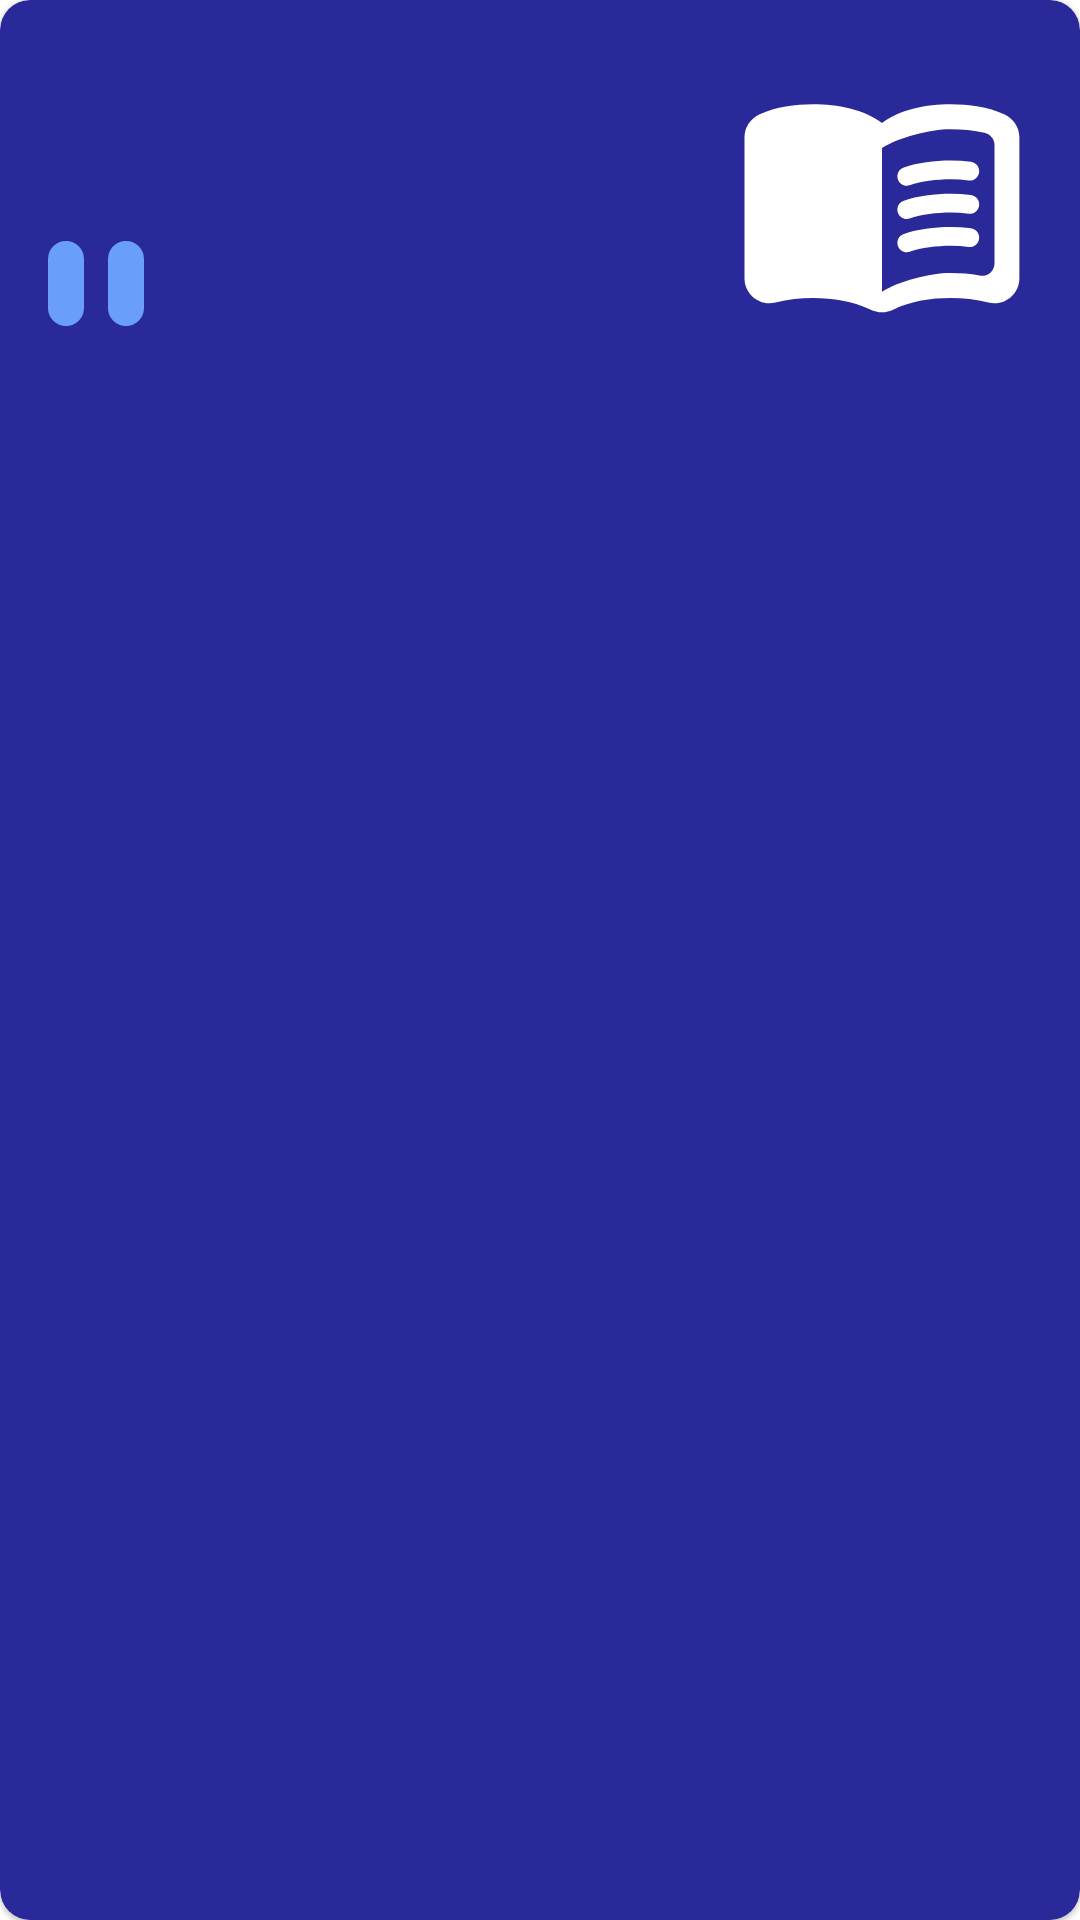

Write the Android layout XML for this screen, with the resource values it uses.
<!-- AndroidManifest.xml: application theme Theme.CSS -->
<!-- res/layout/subjects_item.xml -->
<?xml version="1.0" encoding="utf-8"?>
<layout xmlns:tools="http://schemas.android.com/tools"
    xmlns:android="http://schemas.android.com/apk/res/android"
    xmlns:app="http://schemas.android.com/apk/res-auto">

    <data>

        <variable
            name="subject"
            type="com.syedmurtaza.css.models.Subject" />
    </data>

    <com.google.android.material.card.MaterialCardView
        android:id="@+id/card_view"
        android:layout_width="match_parent"
        android:layout_height="wrap_content"
        android:layout_marginTop="10dp"
        android:transitionName="@{@string/subject_card_transition_name(subject.id)}"
        app:cardCornerRadius="10dp">

        <androidx.constraintlayout.widget.ConstraintLayout
            android:layout_width="match_parent"
            android:layout_height="match_parent"
            android:padding="16dp">

            <com.google.android.material.textview.MaterialTextView
                android:id="@+id/id_text"
                android:layout_width="wrap_content"
                android:layout_height="wrap_content"
                android:layout_marginTop="8dp"
                android:textAppearance="@style/TextAppearance.AppCompat.Body1"
                android:textColor="?attr/colorOnSurface"
                app:layout_constraintStart_toStartOf="parent"
                app:layout_constraintTop_toTopOf="parent" />

            <com.google.android.material.textview.MaterialTextView
                android:id="@+id/title_text"
                android:layout_width="0dp"
                android:layout_height="wrap_content"
                android:layout_marginTop="4dp"
                android:layout_marginEnd="8dp"
                android:textAppearance="@style/TextAppearance.AppCompat.Large"
                android:textColor="@color/white"
                app:layout_constraintEnd_toStartOf="@+id/imageView"
                app:layout_constraintStart_toStartOf="parent"
                app:layout_constraintTop_toBottomOf="@+id/id_text" />

            <ImageView
                android:id="@+id/imageView"
                android:layout_width="100dp"
                android:layout_height="100dp"
                app:layout_constraintEnd_toEndOf="parent"
                app:layout_constraintTop_toTopOf="parent"
                app:srcCompat="@drawable/ic_round_menu_book_24" />

            <com.google.android.material.textview.MaterialTextView
                android:id="@+id/count_text"
                android:layout_width="wrap_content"
                android:layout_height="wrap_content"
                android:layout_marginTop="4dp"
                android:background="@drawable/synonym_back"
                android:padding="6dp"
                android:textColor="?attr/colorOnPrimary"
                android:textSize="12sp"
                app:layout_constraintStart_toStartOf="parent"
                app:layout_constraintTop_toBottomOf="@+id/title_text" />

            <com.google.android.material.textview.MaterialTextView
                android:id="@+id/count_text2"
                android:layout_width="wrap_content"
                android:layout_height="wrap_content"
                android:layout_marginStart="8dp"
                android:layout_marginTop="4dp"
                android:background="@drawable/synonym_back"
                android:padding="6dp"
                android:textColor="?attr/colorOnPrimary"
                android:textSize="12sp"
                app:layout_constraintStart_toEndOf="@+id/count_text"
                app:layout_constraintTop_toBottomOf="@+id/title_text" />
        </androidx.constraintlayout.widget.ConstraintLayout>
    </com.google.android.material.card.MaterialCardView>
</layout>
<!-- resources referenced by this layout -->
<resources>
  <color name="white">#FFFFFFFF</color>
  <!-- drawable ic_round_menu_book_24 (drawable) -->
  <vector android:height="100dp" android:tint="#FFFFFF"
      android:viewportHeight="24" android:viewportWidth="24"
      android:width="100dp" xmlns:android="http://schemas.android.com/apk/res/android">
      <path android:fillColor="?attr/colorOnPrimary" android:pathData="M17.5,4.5c-1.95,0 -4.05,0.4 -5.5,1.5c-1.45,-1.1 -3.55,-1.5 -5.5,-1.5c-1.45,0 -2.99,0.22 -4.28,0.79C1.49,5.62 1,6.33 1,7.14l0,11.28c0,1.3 1.22,2.26 2.48,1.94C4.46,20.11 5.5,20 6.5,20c1.56,0 3.22,0.26 4.56,0.92c0.6,0.3 1.28,0.3 1.87,0c1.34,-0.67 3,-0.92 4.56,-0.92c1,0 2.04,0.11 3.02,0.36c1.26,0.33 2.48,-0.63 2.48,-1.94l0,-11.28c0,-0.81 -0.49,-1.52 -1.22,-1.85C20.49,4.72 18.95,4.5 17.5,4.5zM21,17.23c0,0.63 -0.58,1.09 -1.2,0.98c-0.75,-0.14 -1.53,-0.2 -2.3,-0.2c-1.7,0 -4.15,0.65 -5.5,1.5V8c1.35,-0.85 3.8,-1.5 5.5,-1.5c0.92,0 1.83,0.09 2.7,0.28c0.46,0.1 0.8,0.51 0.8,0.98V17.23z"/>
      <path android:fillColor="?attr/colorOnPrimary" android:pathData="M13.98,11.01c-0.32,0 -0.61,-0.2 -0.71,-0.52c-0.13,-0.39 0.09,-0.82 0.48,-0.94c1.54,-0.5 3.53,-0.66 5.36,-0.45c0.41,0.05 0.71,0.42 0.66,0.83c-0.05,0.41 -0.42,0.71 -0.83,0.66c-1.62,-0.19 -3.39,-0.04 -4.73,0.39C14.13,10.99 14.05,11.01 13.98,11.01z"/>
      <path android:fillColor="?attr/colorOnPrimary" android:pathData="M13.98,13.67c-0.32,0 -0.61,-0.2 -0.71,-0.52c-0.13,-0.39 0.09,-0.82 0.48,-0.94c1.53,-0.5 3.53,-0.66 5.36,-0.45c0.41,0.05 0.71,0.42 0.66,0.83c-0.05,0.41 -0.42,0.71 -0.83,0.66c-1.62,-0.19 -3.39,-0.04 -4.73,0.39C14.13,13.66 14.05,13.67 13.98,13.67z"/>
      <path android:fillColor="?attr/colorOnPrimary" android:pathData="M13.98,16.33c-0.32,0 -0.61,-0.2 -0.71,-0.52c-0.13,-0.39 0.09,-0.82 0.48,-0.94c1.53,-0.5 3.53,-0.66 5.36,-0.45c0.41,0.05 0.71,0.42 0.66,0.83c-0.05,0.41 -0.42,0.7 -0.83,0.66c-1.62,-0.19 -3.39,-0.04 -4.73,0.39C14.13,16.32 14.05,16.33 13.98,16.33z"/>
  </vector>
  <!-- drawable synonym_back (drawable) -->
  <?xml version="1.0" encoding="utf-8"?>
  <shape xmlns:android="http://schemas.android.com/apk/res/android">
      <solid android:color="?attr/colorSecondary" />
      <corners android:radius="32dp" />
  </shape>
  <string name="subject_card_transition_name">subject_card_%1$s</string>
  <style name="Theme.CSS" parent="Theme.MaterialComponents.DayNight.NoActionBar">
          
          <item name="colorPrimary">@color/dark_blue_500</item>
          <item name="colorPrimaryVariant">@color/dark_blue</item>
          <item name="colorOnPrimary">@color/white</item>
          
          <item name="colorSecondary">@color/blue_200</item>
          <item name="colorSecondaryVariant">@color/dark_blue_500</item>
          <item name="colorOnSecondary">@color/white</item>
          
  
          <item name="android:statusBarColor" tools:targetApi="l">?attr/colorPrimaryVariant</item>
          
  
          <item name="colorSurface">@color/dark_blue_500</item>
          <item name="colorOnSurface">@color/blue_shade</item>
  
      </style>
  <color name="dark_blue_500">#2A2999</color>
  <color name="dark_blue">#404FCE</color>
  <color name="blue_200">#6A9EFB</color>
  <color name="blue_shade">#6D91F1</color>
</resources>
